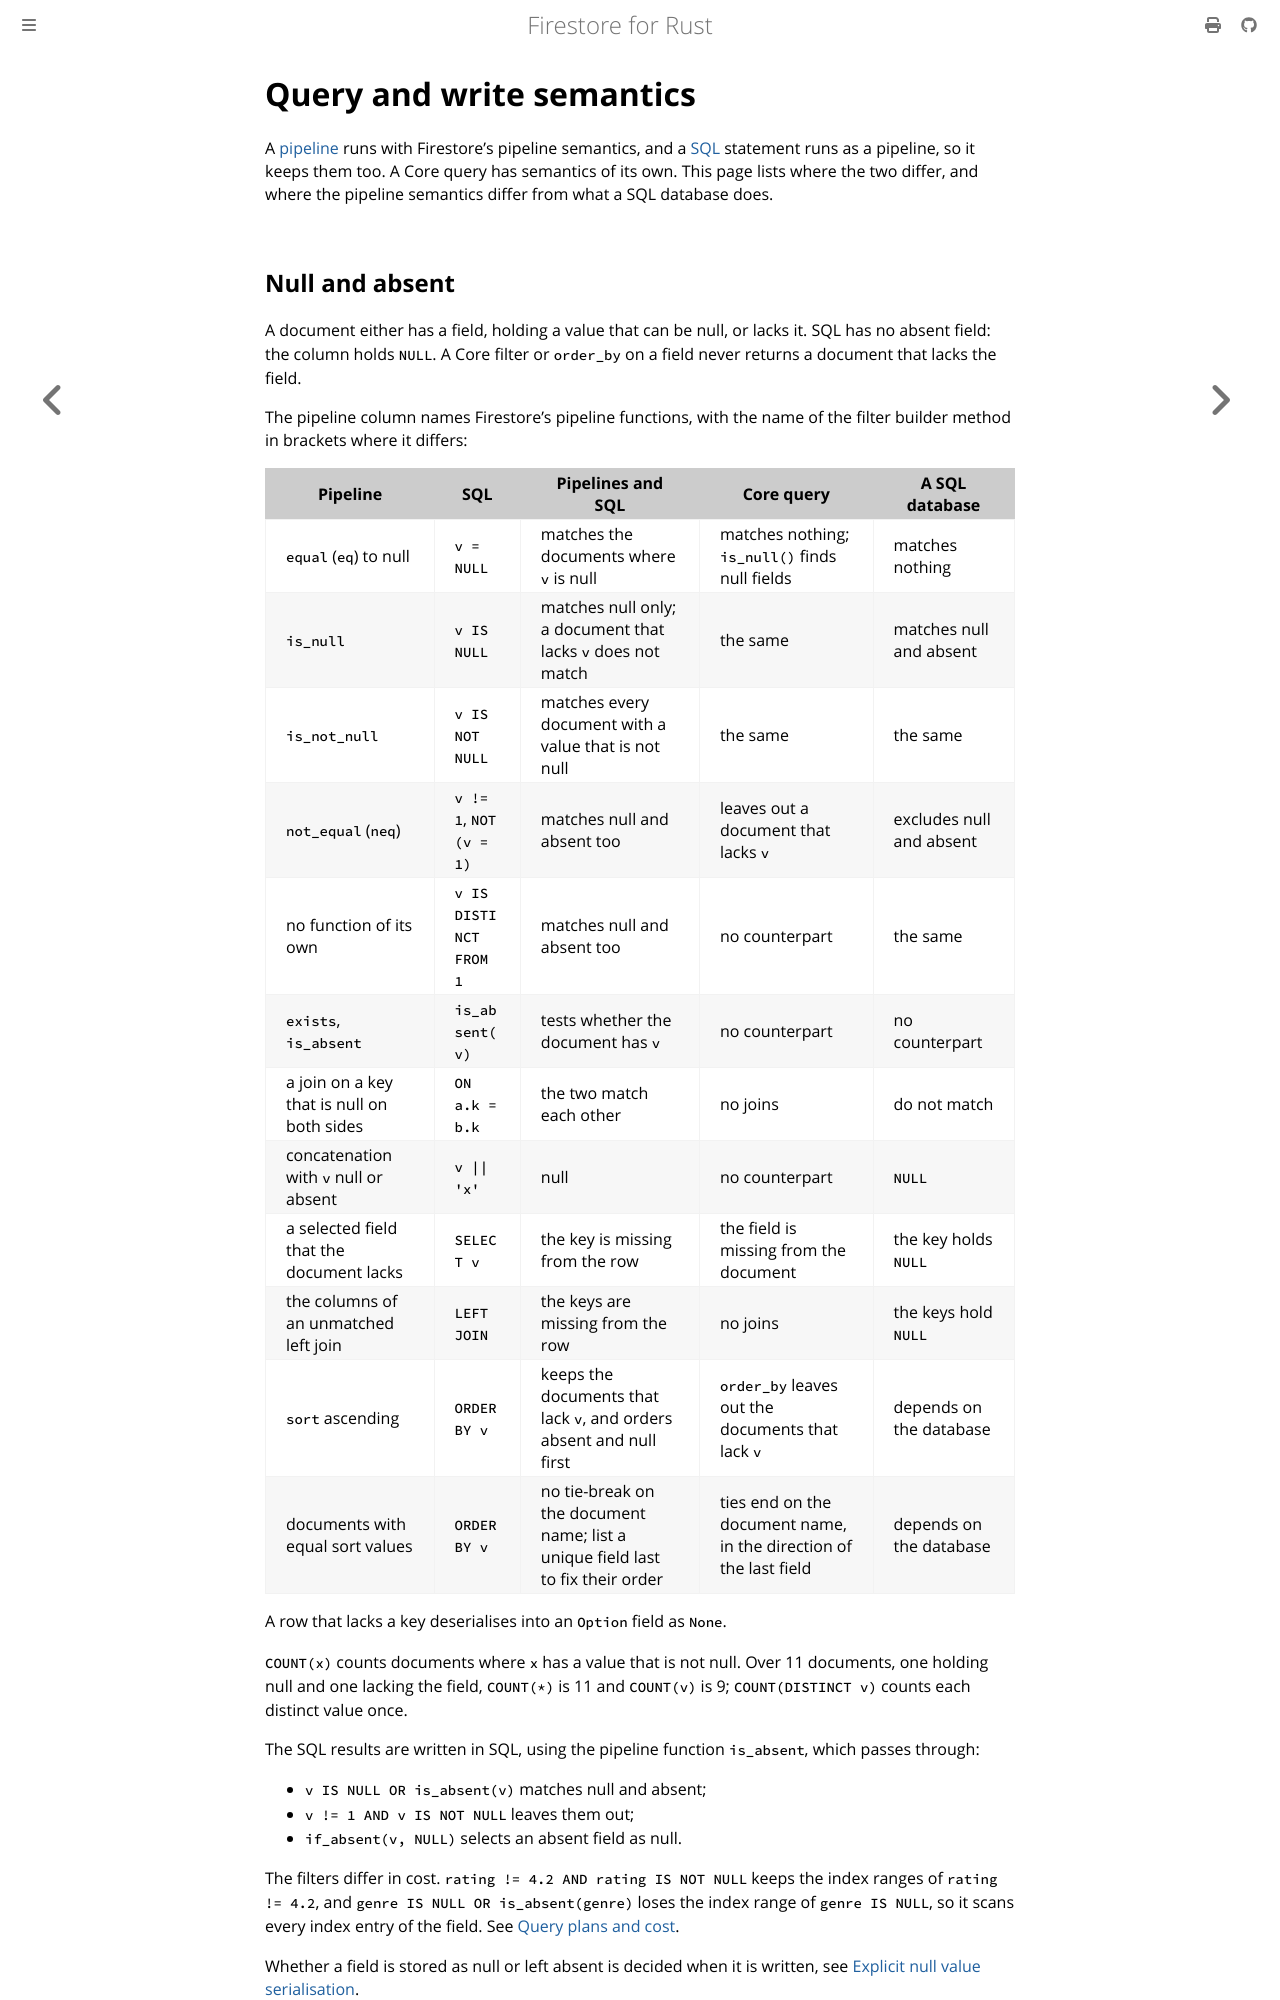

repository: abdolence/firestore-rs · page: editions/semantics.html · generator: mdbook

# Query and write semantics

A [pipeline](../pipelines.md) runs with Firestore's pipeline semantics, and a [SQL](../sql.md)
statement runs as a pipeline, so it keeps them too. A Core query has semantics of its own. This
page lists where the two differ, and where the pipeline semantics differ from what a SQL database
does.

## Null and absent

A document either has a field, holding a value that can be null, or lacks it. SQL has no absent
field: the column holds `NULL`. A Core filter or `order_by` on a field never returns a document
that lacks the field.

The pipeline column names Firestore's pipeline functions, with the name of the filter builder
method in brackets where it differs:

| Pipeline | SQL | Pipelines and SQL | Core query | A SQL database |
|---|---|---|---|---|
| `equal` (`eq`) to null | `v = NULL` | matches the documents where `v` is null | matches nothing; `is_null()` finds null fields | matches nothing |
| `is_null` | `v IS NULL` | matches null only; a document that lacks `v` does not match | the same | matches null and absent |
| `is_not_null` | `v IS NOT NULL` | matches every document with a value that is not null | the same | the same |
| `not_equal` (`neq`) | `v != 1`, `NOT (v = 1)` | matches null and absent too | leaves out a document that lacks `v` | excludes null and absent |
| no function of its own | `v IS DISTINCT FROM 1` | matches null and absent too | no counterpart | the same |
| `exists`, `is_absent` | `is_absent(v)` | tests whether the document has `v` | no counterpart | no counterpart |
| a join on a key that is null on both sides | `ON a.k = b.k` | the two match each other | no joins | do not match |
| concatenation with `v` null or absent | `v \|\| 'x'` | null | no counterpart | `NULL` |
| a selected field that the document lacks | `SELECT v` | the key is missing from the row | the field is missing from the document | the key holds `NULL` |
| the columns of an unmatched left join | `LEFT JOIN` | the keys are missing from the row | no joins | the keys hold `NULL` |
| `sort` ascending | `ORDER BY v` | keeps the documents that lack `v`, and orders absent and null first | `order_by` leaves out the documents that lack `v` | depends on the database |
| documents with equal sort values | `ORDER BY v` | no tie-break on the document name; list a unique field last to fix their order | ties end on the document name, in the direction of the last field | depends on the database |

A row that lacks a key deserialises into an `Option` field as `None`.

`COUNT(x)` counts documents where `x` has a value that is not null. Over 11 documents, one holding
null and one lacking the field, `COUNT(*)` is 11 and `COUNT(v)` is 9; `COUNT(DISTINCT v)` counts
each distinct value once.

The SQL results are written in SQL, using the pipeline function `is_absent`, which passes through:

- `v IS NULL OR is_absent(v)` matches null and absent;
- `v != 1 AND v IS NOT NULL` leaves them out;
- `if_absent(v, NULL)` selects an absent field as null.

The filters differ in cost. `rating != 4.2 AND rating IS NOT NULL` keeps the index ranges of
`rating != 4.2`, and `genre IS NULL OR is_absent(genre)` loses the index range of `genre IS NULL`,
so it scans every index entry of the field. See [Query plans and cost](./query-plans.md).

Whether a field is stored as null or left absent is decided when it is written, see
[Explicit null value serialisation](../null-serialization.md).
